Labelled photos from "split_set", an image-classification folder in kibakibaki/5307A2Testing. The possible labels are: apple, avocado, banana, blackberry, blueberry, capsicum, carrot, cherry tomato, cucumber, dragon fruit, grape, kiwi fruit, lemon, lime, mango, orange, papaya, passion fruit, peach, pear, pineapple, raspberry, strawberry, watermelon.

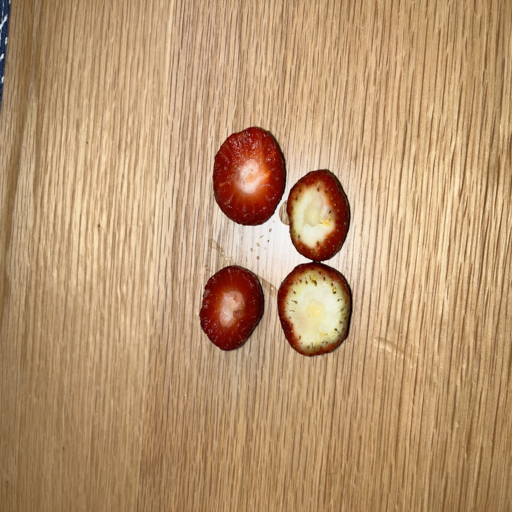
Label: strawberry

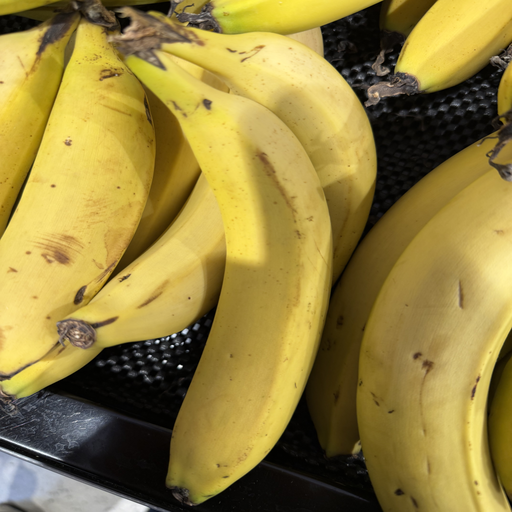
Label: banana

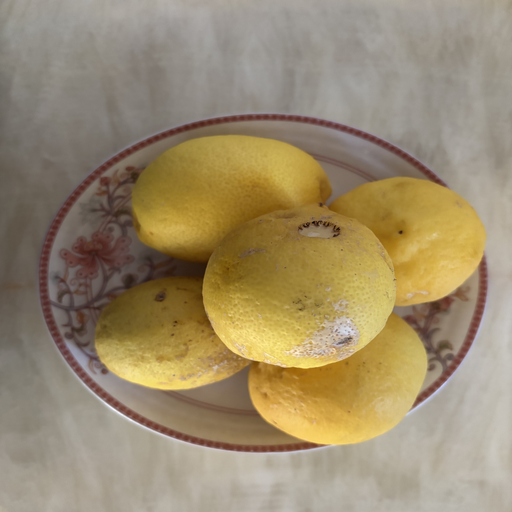
Label: lemon

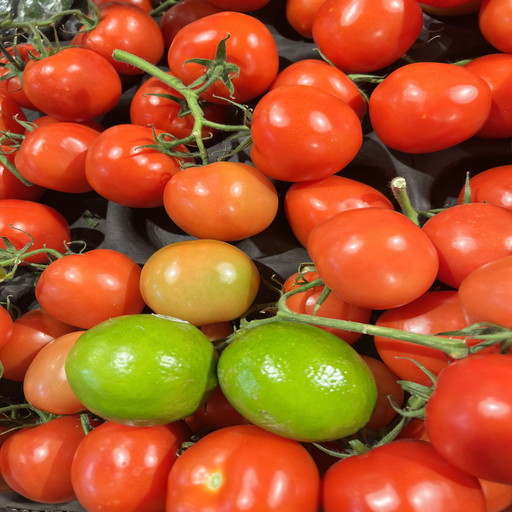
Label: lime

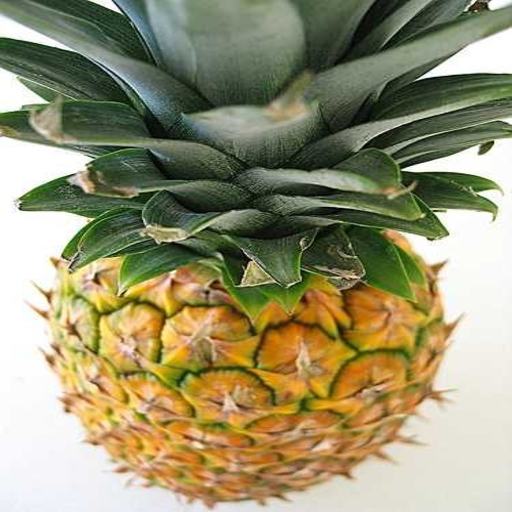
Label: pineapple

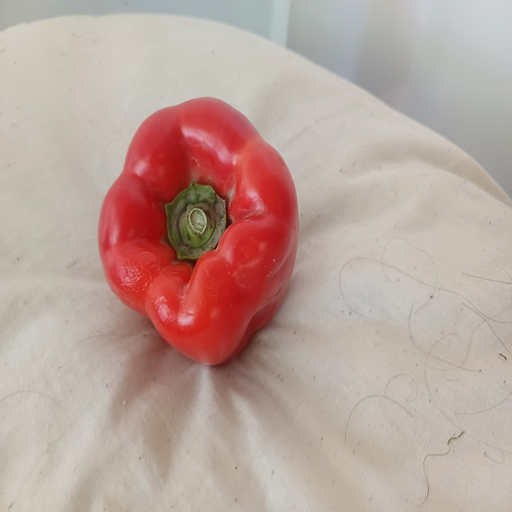
Label: capsicum
